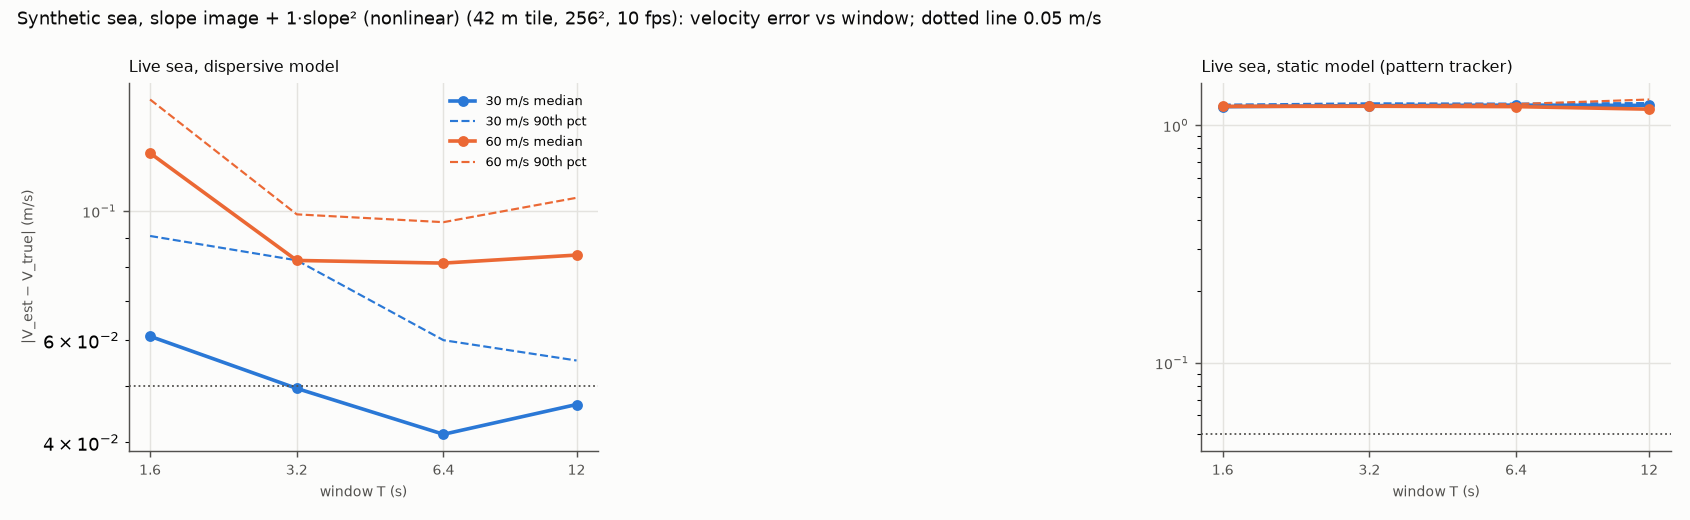

The file beside this chart, header and first rows:
seed, sea, speed, heading, side, quad, noise, T, t_start, model, v_true_e, v_true_n, v_est_e, v_est_n, err_e, err_n, err_along, err_cross, err_along_wave, err_abs, err_abs_pct, err_along_pct, shell_frac, band_occupancy
1, live, 30.0, 60.0, 42.0, 1.0, 0.0, 1.6, 0.0, dispersive, 25.98, 15, 25.94, 14.98, -0.04297, -0.01905, -0.04674, -0.00499, -0.04674, 0.047, 0.1567, -0.1558, 0.8648, 0.2808
1, live, 30.0, 60.0, 42.0, 1.0, 0.0, 1.6, 0.0, static, 25.98, 15, 24.95, 14.42, -1.036, -0.5769, -1.185, -0.01816, -1.185, 1.185, 3.951, -3.951, 0.7078, 0.1406
1, live, 30.0, 60.0, 42.0, 1.0, 0.0, 1.6, 1.6, dispersive, 25.98, 15, 25.91, 14.96, -0.07411, -0.03961, -0.08398, -0.002753, -0.08398, 0.08403, 0.2801, -0.2799, 0.8241, 0.2808
1, live, 30.0, 60.0, 42.0, 1.0, 0.0, 1.6, 1.6, static, 25.98, 15, 24.92, 14.4, -1.063, -0.5987, -1.22, -0.01299, -1.22, 1.22, 4.067, -4.067, 0.6702, 0.1406
1, live, 30.0, 60.0, 42.0, 1.0, 0.0, 1.6, 3.2, dispersive, 25.98, 15, 25.91, 14.97, -0.0727, -0.03482, -0.08037, -0.006197, -0.08037, 0.0806, 0.2687, -0.2679, 0.8288, 0.2808
1, live, 30.0, 60.0, 42.0, 1.0, 0.0, 1.6, 3.2, static, 25.98, 15, 24.93, 14.39, -1.054, -0.6072, -1.216, -0.00117, -1.216, 1.216, 4.054, -4.054, 0.6721, 0.1406
1, live, 30.0, 60.0, 42.0, 1.0, 0.0, 1.6, 4.8, dispersive, 25.98, 15, 25.91, 14.97, -0.06786, -0.03441, -0.07598, -0.004128, -0.07598, 0.07609, 0.2536, -0.2533, 0.8312, 0.2808
1, live, 30.0, 60.0, 42.0, 1.0, 0.0, 1.6, 4.8, static, 25.98, 15, 24.91, 14.42, -1.067, -0.5817, -1.215, -0.0297, -1.215, 1.215, 4.051, -4.05, 0.6674, 0.1406
1, live, 30.0, 60.0, 42.0, 1.0, 0.0, 1.6, 6.4, dispersive, 25.98, 15, 25.89, 14.97, -0.0876, -0.03178, -0.09175, -0.01628, -0.09175, 0.09318, 0.3106, -0.3058, 0.8037, 0.2808
1, live, 30.0, 60.0, 42.0, 1.0, 0.0, 1.6, 6.4, static, 25.98, 15, 24.91, 14.41, -1.07, -0.5943, -1.224, -0.02044, -1.224, 1.224, 4.081, -4.08, 0.6474, 0.1406
1, live, 30.0, 60.0, 42.0, 1.0, 0.0, 1.6, 8.0, dispersive, 25.98, 15, 25.94, 14.98, -0.04115, -0.01797, -0.04462, -0.005017, -0.04462, 0.0449, 0.1497, -0.1487, 0.8499, 0.2808
1, live, 30.0, 60.0, 42.0, 1.0, 0.0, 1.6, 8.0, static, 25.98, 15, 24.94, 14.42, -1.036, -0.5805, -1.187, -0.01527, -1.187, 1.187, 3.958, -3.958, 0.6917, 0.1406
1, live, 30.0, 60.0, 42.0, 1.0, 0.0, 1.6, 9.6, dispersive, 25.98, 15, 25.95, 14.99, -0.03224, -0.01277, -0.0343, -0.005059, -0.0343, 0.03467, 0.1156, -0.1143, 0.8455, 0.2808
1, live, 30.0, 60.0, 42.0, 1.0, 0.0, 1.6, 9.6, static, 25.98, 15, 24.95, 14.44, -1.03, -0.5599, -1.172, -0.03039, -1.172, 1.173, 3.909, -3.908, 0.67, 0.1406
1, live, 30.0, 60.0, 42.0, 1.0, 0.0, 3.2, 0.0, dispersive, 25.98, 15, 25.95, 14.98, -0.03005, -0.01567, -0.03386, -0.001454, -0.03386, 0.0339, 0.113, -0.1129, 0.6062, 0.1406
1, live, 30.0, 60.0, 42.0, 1.0, 0.0, 3.2, 0.0, static, 25.98, 15, 24.92, 14.45, -1.062, -0.5497, -1.195, -0.05493, -1.195, 1.196, 3.986, -3.982, 0.4269, 0.07031
1, live, 30.0, 60.0, 42.0, 1.0, 0.0, 3.2, 1.6, dispersive, 25.98, 15, 25.94, 14.98, -0.03989, -0.01936, -0.04422, -0.003173, -0.04422, 0.04434, 0.1478, -0.1474, 0.5827, 0.1406
1, live, 30.0, 60.0, 42.0, 1.0, 0.0, 3.2, 1.6, static, 25.98, 15, 24.9, 14.46, -1.082, -0.5397, -1.207, -0.07353, -1.207, 1.209, 4.03, -4.022, 0.4122, 0.07031
1, live, 30.0, 60.0, 42.0, 1.0, 0.0, 3.2, 3.2, dispersive, 25.98, 15, 25.91, 14.96, -0.0729, -0.03654, -0.08141, -0.004803, -0.08141, 0.08155, 0.2718, -0.2714, 0.5518, 0.1406
1, live, 30.0, 60.0, 42.0, 1.0, 0.0, 3.2, 3.2, static, 25.98, 15, 24.88, 14.43, -1.099, -0.5706, -1.237, -0.05512, -1.237, 1.238, 4.126, -4.122, 0.3983, 0.07031
1, live, 30.0, 60.0, 42.0, 1.0, 0.0, 3.2, 4.8, dispersive, 25.98, 15, 25.93, 14.98, -0.04679, -0.01973, -0.05039, -0.006307, -0.05039, 0.05078, 0.1693, -0.168, 0.5887, 0.1406
1, live, 30.0, 60.0, 42.0, 1.0, 0.0, 3.2, 4.8, static, 25.98, 15, 24.89, 14.45, -1.094, -0.5508, -1.223, -0.06991, -1.223, 1.225, 4.082, -4.076, 0.4225, 0.07031
1, live, 30.0, 60.0, 42.0, 1.0, 0.0, 3.2, 6.4, dispersive, 25.98, 15, 25.94, 14.98, -0.03688, -0.01765, -0.04077, -0.003157, -0.04077, 0.04089, 0.1363, -0.1359, 0.6032, 0.1406
1, live, 30.0, 60.0, 42.0, 1.0, 0.0, 3.2, 6.4, static, 25.98, 15, 24.92, 14.44, -1.064, -0.5627, -1.203, -0.04488, -1.203, 1.204, 4.013, -4.01, 0.4164, 0.07031
1, live, 30.0, 60.0, 42.0, 1.0, 0.0, 3.2, 8.0, dispersive, 25.98, 15, 25.94, 14.98, -0.04538, -0.02135, -0.04997, -0.004201, -0.04997, 0.05015, 0.1672, -0.1666, 0.5783, 0.1406
1, live, 30.0, 60.0, 42.0, 1.0, 0.0, 3.2, 8.0, static, 25.98, 15, 24.9, 14.45, -1.083, -0.5454, -1.211, -0.0693, -1.211, 1.213, 4.042, -4.036, 0.3999, 0.07031
1, live, 30.0, 60.0, 42.0, 1.0, 0.0, 6.4, 0.0, dispersive, 25.98, 15, 25.94, 14.97, -0.03612, -0.02543, -0.044, 0.003966, -0.044, 0.04418, 0.1473, -0.1467, 0.3183, 0.07031
1, live, 30.0, 60.0, 42.0, 1.0, 0.0, 6.4, 0.0, static, 25.98, 15, 24.9, 14.45, -1.08, -0.5533, -1.212, -0.06087, -1.212, 1.214, 4.045, -4.04, 0.215, 0.03516
1, live, 30.0, 60.0, 42.0, 1.0, 0.0, 6.4, 1.6, dispersive, 25.98, 15, 25.93, 14.96, -0.0498, -0.03579, -0.06103, 0.006092, -0.06103, 0.06133, 0.2044, -0.2034, 0.3044, 0.07031
1, live, 30.0, 60.0, 42.0, 1.0, 0.0, 6.4, 1.6, static, 25.98, 15, 24.89, 14.43, -1.093, -0.5727, -1.233, -0.05034, -1.233, 1.234, 4.112, -4.109, 0.2162, 0.03516
1, live, 30.0, 60.0, 42.0, 1.0, 0.0, 6.4, 3.2, dispersive, 25.98, 15, 25.94, 14.97, -0.03848, -0.03156, -0.04911, 0.008089, -0.04911, 0.04977, 0.1659, -0.1637, 0.3141, 0.07031
1, live, 30.0, 60.0, 42.0, 1.0, 0.0, 6.4, 3.2, static, 25.98, 15, 24.88, 14.45, -1.101, -0.5497, -1.228, -0.07449, -1.228, 1.231, 4.102, -4.095, 0.2199, 0.03516
1, live, 30.0, 60.0, 42.0, 1.0, 0.0, 6.4, 4.8, dispersive, 25.98, 15, 25.95, 14.98, -0.03167, -0.02011, -0.03748, 0.001581, -0.03748, 0.03752, 0.1251, -0.1249, 0.3285, 0.07031
1, live, 30.0, 60.0, 42.0, 1.0, 0.0, 6.4, 4.8, static, 25.98, 15, 24.88, 14.46, -1.098, -0.5426, -1.223, -0.07932, -1.223, 1.225, 4.084, -4.075, 0.2081, 0.03516
1, live, 30.0, 60.0, 42.0, 1.0, 0.0, 12.0, 0.0, dispersive, 25.98, 15, 25.95, 14.95, -0.03296, -0.04752, -0.0523, 0.02467, -0.0523, 0.05783, 0.1928, -0.1743, 0.1746, 0.0375
1, live, 30.0, 60.0, 42.0, 1.0, 0.0, 12.0, 0.0, static, 25.98, 15, 24.9, 14.45, -1.079, -0.5534, -1.211, -0.06005, -1.211, 1.212, 4.041, -4.036, 0.1169, 0.01875
2, live, 30.0, 60.0, 42.0, 1.0, 0.0, 1.6, 0.0, dispersive, 25.98, 15, 25.9, 14.97, -0.07929, -0.03261, -0.08497, -0.01141, -0.08497, 0.08573, 0.2858, -0.2832, 0.8363, 0.2808
2, live, 30.0, 60.0, 42.0, 1.0, 0.0, 1.6, 0.0, static, 25.98, 15, 24.91, 14.4, -1.073, -0.5959, -1.228, -0.02061, -1.228, 1.228, 4.093, -4.092, 0.6889, 0.1406
2, live, 30.0, 60.0, 42.0, 1.0, 0.0, 1.6, 1.6, dispersive, 25.98, 15, 25.94, 14.98, -0.04563, -0.02169, -0.05036, -0.004033, -0.05036, 0.05052, 0.1684, -0.1679, 0.8332, 0.2808
2, live, 30.0, 60.0, 42.0, 1.0, 0.0, 1.6, 1.6, static, 25.98, 15, 24.95, 14.42, -1.035, -0.5838, -1.188, -0.01192, -1.188, 1.188, 3.961, -3.961, 0.6717, 0.1406
2, live, 30.0, 60.0, 42.0, 1.0, 0.0, 1.6, 3.2, dispersive, 25.98, 15, 25.92, 14.97, -0.06286, -0.0338, -0.07134, -0.002161, -0.07134, 0.07137, 0.2379, -0.2378, 0.8236, 0.2808
2, live, 30.0, 60.0, 42.0, 1.0, 0.0, 1.6, 3.2, static, 25.98, 15, 24.92, 14.4, -1.058, -0.5977, -1.215, -0.01123, -1.215, 1.215, 4.05, -4.049, 0.6639, 0.1406
2, live, 30.0, 60.0, 42.0, 1.0, 0.0, 1.6, 4.8, dispersive, 25.98, 15, 25.94, 14.98, -0.03798, -0.01702, -0.0414, -0.004251, -0.0414, 0.04162, 0.1387, -0.138, 0.8456, 0.2808
2, live, 30.0, 60.0, 42.0, 1.0, 0.0, 1.6, 4.8, static, 25.98, 15, 24.94, 14.43, -1.038, -0.5716, -1.184, -0.02379, -1.184, 1.185, 3.949, -3.948, 0.6761, 0.1406
2, live, 30.0, 60.0, 42.0, 1.0, 0.0, 1.6, 6.4, dispersive, 25.98, 15, 25.92, 14.97, -0.0585, -0.02686, -0.06409, -0.005992, -0.06409, 0.06437, 0.2146, -0.2136, 0.8314, 0.2808
2, live, 30.0, 60.0, 42.0, 1.0, 0.0, 1.6, 6.4, static, 25.98, 15, 24.95, 14.39, -1.028, -0.6135, -1.197, 0.01726, -1.197, 1.197, 3.991, -3.99, 0.6685, 0.1406
2, live, 30.0, 60.0, 42.0, 1.0, 0.0, 1.6, 8.0, dispersive, 25.98, 15, 25.92, 14.98, -0.05669, -0.02425, -0.06122, -0.007344, -0.06122, 0.06166, 0.2055, -0.2041, 0.8488, 0.2808
2, live, 30.0, 60.0, 42.0, 1.0, 0.0, 1.6, 8.0, static, 25.98, 15, 24.93, 14.41, -1.049, -0.5862, -1.202, -0.017, -1.202, 1.202, 4.007, -4.006, 0.6901, 0.1406
2, live, 30.0, 60.0, 42.0, 1.0, 0.0, 1.6, 9.6, dispersive, 25.98, 15, 25.91, 14.97, -0.07285, -0.02989, -0.07804, -0.01054, -0.07804, 0.07875, 0.2625, -0.2601, 0.8438, 0.2808
2, live, 30.0, 60.0, 42.0, 1.0, 0.0, 1.6, 9.6, static, 25.98, 15, 24.94, 14.38, -1.044, -0.6182, -1.213, 0.01343, -1.213, 1.213, 4.044, -4.044, 0.6887, 0.1406
2, live, 30.0, 60.0, 42.0, 1.0, 0.0, 3.2, 0.0, dispersive, 25.98, 15, 25.93, 14.98, -0.05449, -0.02143, -0.0579, -0.008688, -0.0579, 0.05855, 0.1952, -0.193, 0.5666, 0.1406
2, live, 30.0, 60.0, 42.0, 1.0, 0.0, 3.2, 0.0, static, 25.98, 15, 24.89, 14.44, -1.086, -0.5614, -1.221, -0.05694, -1.221, 1.223, 4.076, -4.071, 0.4157, 0.07031
2, live, 30.0, 60.0, 42.0, 1.0, 0.0, 3.2, 1.6, dispersive, 25.98, 15, 25.93, 14.98, -0.04618, -0.02108, -0.05053, -0.00484, -0.05053, 0.05077, 0.1692, -0.1684, 0.5773, 0.1406
2, live, 30.0, 60.0, 42.0, 1.0, 0.0, 3.2, 1.6, static, 25.98, 15, 24.91, 14.43, -1.071, -0.5689, -1.212, -0.04302, -1.212, 1.213, 4.043, -4.041, 0.4054, 0.07031
2, live, 30.0, 60.0, 42.0, 1.0, 0.0, 3.2, 3.2, dispersive, 25.98, 15, 25.95, 14.99, -0.02783, -0.01447, -0.03134, -0.001382, -0.03134, 0.03137, 0.1046, -0.1045, 0.6062, 0.1406
2, live, 30.0, 60.0, 42.0, 1.0, 0.0, 3.2, 3.2, static, 25.98, 15, 24.92, 14.46, -1.066, -0.5353, -1.19, -0.0692, -1.19, 1.192, 3.975, -3.968, 0.4188, 0.07031
2, live, 30.0, 60.0, 42.0, 1.0, 0.0, 3.2, 4.8, dispersive, 25.98, 15, 25.94, 14.98, -0.03602, -0.0175, -0.03994, -0.002857, -0.03994, 0.04004, 0.1335, -0.1331, 0.5859, 0.1406
2, live, 30.0, 60.0, 42.0, 1.0, 0.0, 3.2, 4.8, static, 25.98, 15, 24.91, 14.46, -1.068, -0.5427, -1.197, -0.06415, -1.197, 1.198, 3.994, -3.988, 0.4191, 0.07031
2, live, 30.0, 60.0, 42.0, 1.0, 0.0, 3.2, 6.4, dispersive, 25.98, 15, 25.89, 14.97, -0.08911, -0.03498, -0.09467, -0.01426, -0.09467, 0.09574, 0.3191, -0.3156, 0.5782, 0.1406
2, live, 30.0, 60.0, 42.0, 1.0, 0.0, 3.2, 6.4, static, 25.98, 15, 24.89, 14.39, -1.092, -0.6102, -1.251, -0.01779, -1.251, 1.251, 4.171, -4.171, 0.4113, 0.07031
... 228 more rows
